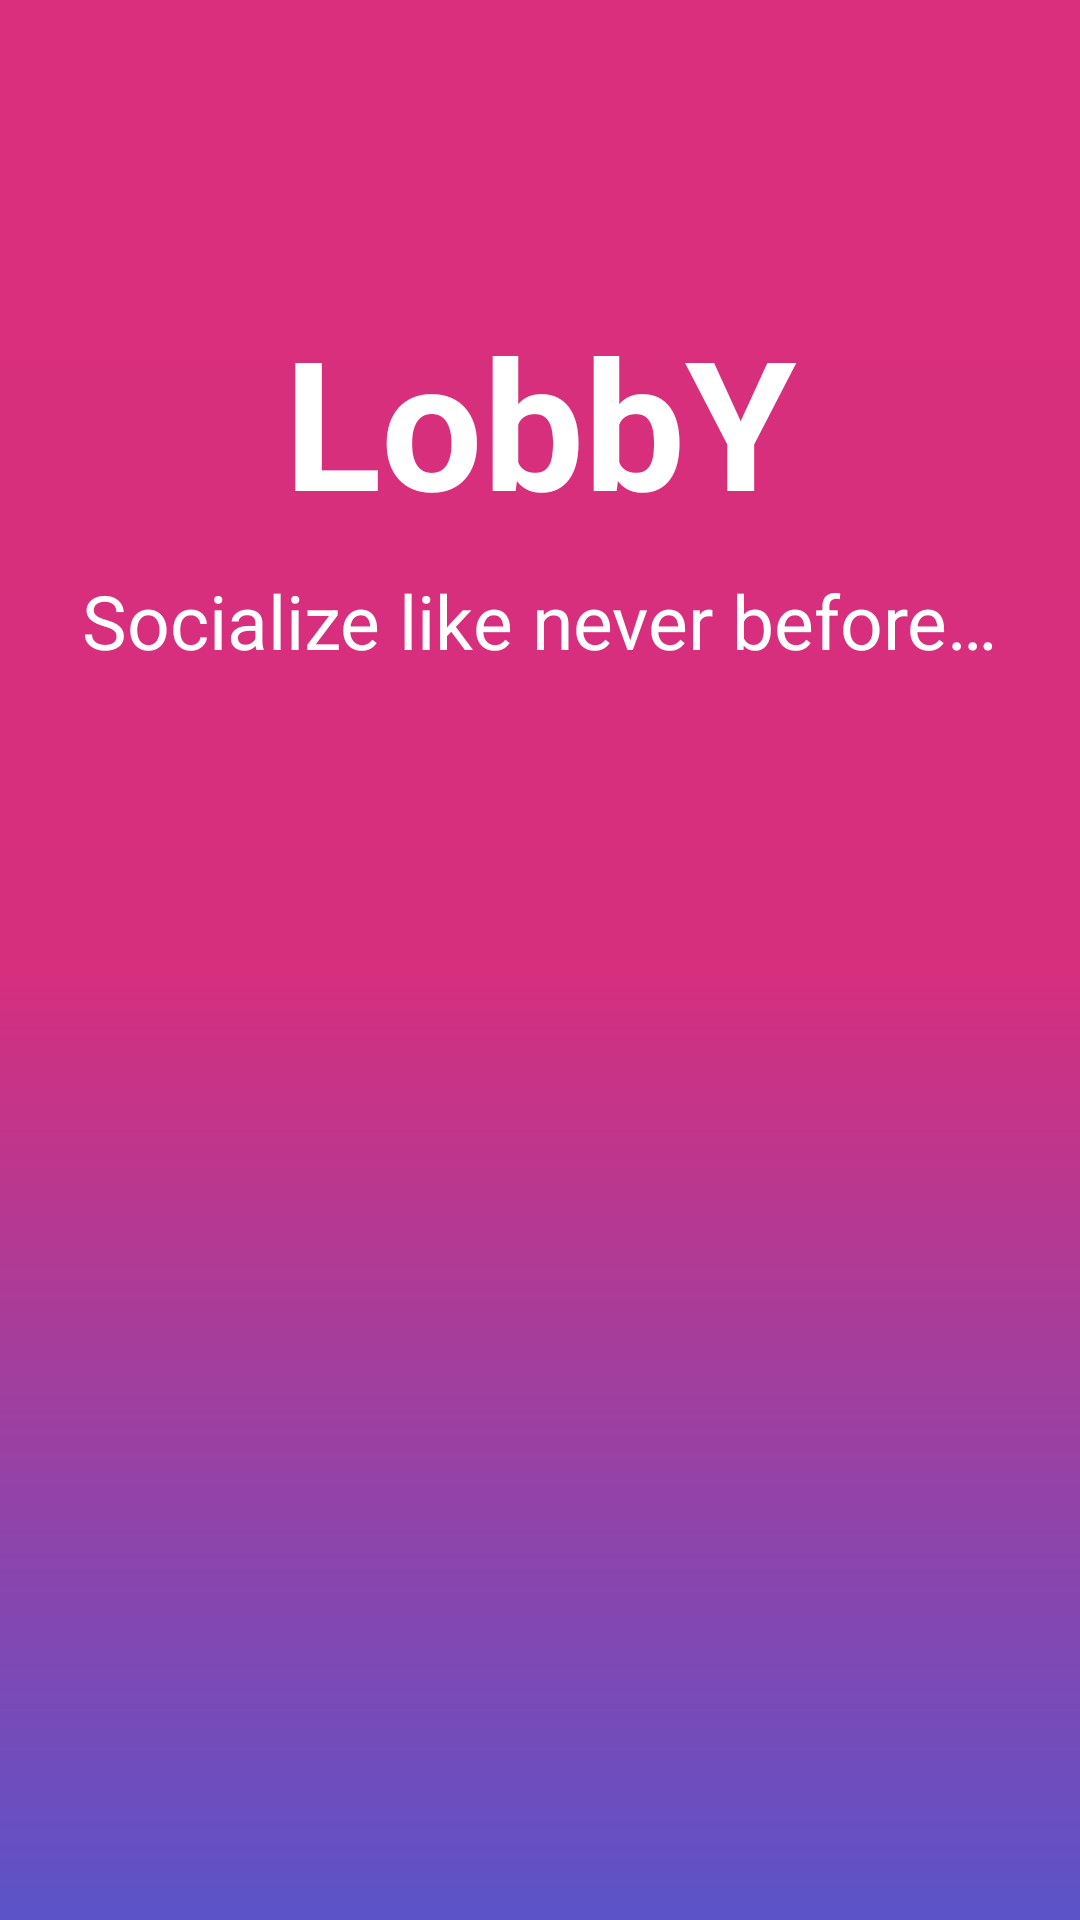

This screen was rendered from an Android layout file. Write that file and the resources it references.
<!-- AndroidManifest.xml: application theme AppTheme -->
<!-- res/layout/activity_flash_page.xml -->
<?xml version="1.0" encoding="utf-8"?>
<RelativeLayout xmlns:android="http://schemas.android.com/apk/res/android"
    xmlns:app="http://schemas.android.com/apk/res-auto"
    xmlns:tools="http://schemas.android.com/tools"
    android:layout_width="match_parent"
    android:layout_height="match_parent"
    tools:context="com.example.abhishek.lobby.FlashPage">

    <RelativeLayout
        android:layout_width="match_parent"
        android:layout_height="match_parent"
        android:background="@drawable/cust_background"
        android:alpha="1">
    </RelativeLayout>

    <TextView
        android:id="@+id/logo"
        android:layout_width="230dp"
        android:layout_height="wrap_content"
        android:layout_centerHorizontal="true"
        android:layout_marginTop="100dp"
        android:gravity="center"
        android:text="LobbY"
        android:textSize="60sp"
        android:textColor="@color/white"
        android:textStyle="bold"/>
    <TextView
        android:layout_width="wrap_content"
        android:layout_height="wrap_content"
        android:layout_below="@+id/logo"
        android:layout_centerHorizontal="true"
        android:layout_marginTop="10dp"
        android:text="@string/tagline"
        android:textColor="@color/white"
        android:textSize="25sp"/>

</RelativeLayout>
<!-- resources referenced by this layout -->
<resources>
  <color name="white">#FFFFFF</color>
  <!-- drawable cust_background (drawable) -->
  <?xml version="1.0" encoding="utf-8"?>
  <shape android:shape="rectangle"
      xmlns:android="http://schemas.android.com/apk/res/android">
      <gradient
          android:startColor="@color/colorPrimary"
          android:centerColor="@color/colorCenter"
          android:endColor="@color/colorPrimaryDark"
          android:angle="90"/>
  
  </shape>
  <string name="tagline">Socialize like never before…</string>
  <style name="AppTheme" parent="Theme.AppCompat.NoActionBar">
          
          <item name="colorPrimary">@color/colorPrimary</item>
          <item name="colorPrimaryDark">@color/colorPrimaryDark</item>
          <item name="colorAccent">@color/colorCenter</item>
      </style>
  <color name="colorPrimary">#5C53C8</color>
  <color name="colorCenter">#D62F7D</color>
  <color name="colorPrimaryDark">#DA2F7D</color>
</resources>
